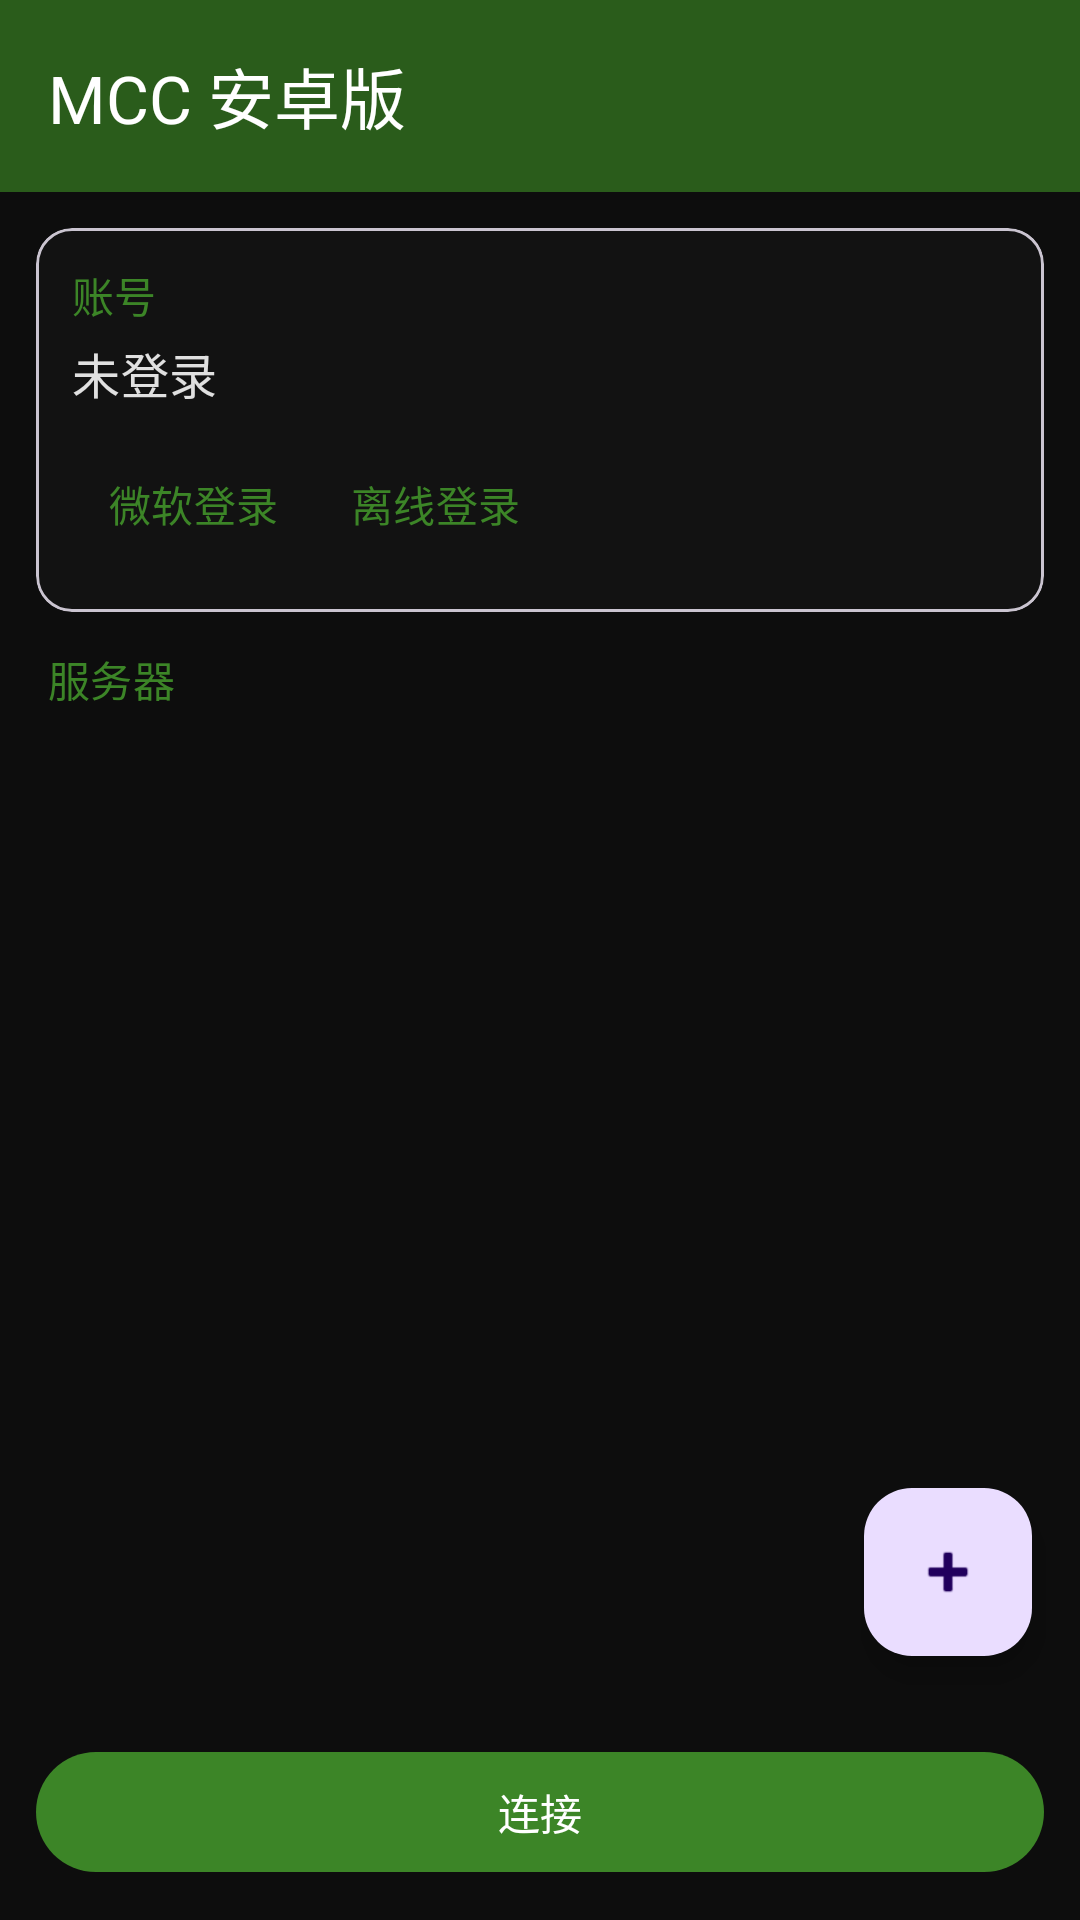

Here is an Android app screen rendered from its layout file. Give the layout XML and the strings, colors and styles it references.
<!-- AndroidManifest.xml: application theme Theme.MccAndroid -->
<!-- res/layout/activity_main.xml -->
<?xml version="1.0" encoding="utf-8"?>
<LinearLayout xmlns:android="http://schemas.android.com/apk/res/android"
    xmlns:app="http://schemas.android.com/apk/res-auto"
    android:layout_width="match_parent"
    android:layout_height="match_parent"
    android:background="@color/console_background"
    android:orientation="vertical">

    <com.google.android.material.appbar.MaterialToolbar
        android:id="@+id/toolbar"
        android:layout_width="match_parent"
        android:layout_height="?attr/actionBarSize"
        android:background="@color/mcc_green_dark"
        app:title="@string/app_name"
        app:titleTextColor="@color/white" />

    
    <com.google.android.material.card.MaterialCardView
        android:id="@+id/accountCard"
        android:layout_width="match_parent"
        android:layout_height="wrap_content"
        android:layout_margin="12dp"
        app:cardBackgroundColor="@color/mcc_surface"
        app:cardCornerRadius="12dp"
        app:cardElevation="0dp">

        <LinearLayout
            android:layout_width="match_parent"
            android:layout_height="wrap_content"
            android:orientation="vertical"
            android:padding="12dp">

            <TextView
                android:layout_width="wrap_content"
                android:layout_height="wrap_content"
                android:text="@string/title_account"
                android:textAppearance="?attr/textAppearanceLabelLarge"
                android:textColor="@color/mcc_green" />

            <TextView
                android:id="@+id/accountName"
                android:layout_width="match_parent"
                android:layout_height="wrap_content"
                android:layout_marginTop="4dp"
                android:text="@string/account_none"
                android:textAppearance="?attr/textAppearanceTitleMedium"
                android:textColor="@color/console_text" />

            <LinearLayout
                android:layout_width="match_parent"
                android:layout_height="wrap_content"
                android:layout_marginTop="8dp"
                android:orientation="horizontal">

                <com.google.android.material.button.MaterialButton
                    android:id="@+id/loginMicrosoftButton"
                    style="@style/Widget.Material3.Button.TextButton"
                    android:layout_width="wrap_content"
                    android:layout_height="wrap_content"
                    android:minWidth="0dp"
                    android:text="@string/action_login_microsoft" />

                <com.google.android.material.button.MaterialButton
                    android:id="@+id/loginOfflineButton"
                    style="@style/Widget.Material3.Button.TextButton"
                    android:layout_width="wrap_content"
                    android:layout_height="wrap_content"
                    android:minWidth="0dp"
                    android:text="@string/action_login_offline" />

                <com.google.android.material.button.MaterialButton
                    android:id="@+id/logoutButton"
                    style="@style/Widget.Material3.Button.TextButton"
                    android:layout_width="wrap_content"
                    android:layout_height="wrap_content"
                    android:minWidth="0dp"
                    android:text="@string/action_logout"
                    android:visibility="gone" />
            </LinearLayout>
        </LinearLayout>
    </com.google.android.material.card.MaterialCardView>

    <TextView
        android:layout_width="match_parent"
        android:layout_height="wrap_content"
        android:layout_marginStart="16dp"
        android:layout_marginEnd="16dp"
        android:text="@string/title_servers"
        android:textAppearance="?attr/textAppearanceLabelLarge"
        android:textColor="@color/mcc_green" />

    
    <FrameLayout
        android:layout_width="match_parent"
        android:layout_height="0dp"
        android:layout_weight="1">

        <androidx.recyclerview.widget.RecyclerView
            android:id="@+id/serverList"
            android:layout_width="match_parent"
            android:layout_height="match_parent"
            android:clipToPadding="false"
            android:paddingTop="4dp"
            android:paddingBottom="80dp"
            android:scrollbars="vertical" />

        <TextView
            android:id="@+id/emptyServers"
            android:layout_width="match_parent"
            android:layout_height="match_parent"
            android:alpha="0.7"
            android:gravity="center"
            android:padding="24dp"
            android:text="@string/empty_servers"
            android:textColor="@color/console_text"
            android:visibility="gone" />

        <com.google.android.material.floatingactionbutton.FloatingActionButton
            android:id="@+id/addServerButton"
            android:layout_width="wrap_content"
            android:layout_height="wrap_content"
            android:layout_gravity="bottom|end"
            android:layout_margin="16dp"
            android:contentDescription="@string/action_add_server"
            android:src="@android:drawable/ic_input_add" />
    </FrameLayout>

    <com.google.android.material.button.MaterialButton
        android:id="@+id/connectButton"
        android:layout_width="match_parent"
        android:layout_height="wrap_content"
        android:layout_margin="12dp"
        android:text="@string/action_connect" />

</LinearLayout>
<!-- resources referenced by this layout -->
<resources>
  <color name="console_background">#0D0D0D</color>
  <color name="console_text">#E0E0E0</color>
  <color name="mcc_green">#3C8527</color>
  <color name="mcc_green_dark">#2A5C1B</color>
  <color name="mcc_surface">#121212</color>
  <color name="white">#FFFFFF</color>
  <string name="account_none">未登录</string>
  <string name="action_add_server">添加服务器</string>
  <string name="action_connect">连接</string>
  <string name="action_login_microsoft">微软登录</string>
  <string name="action_login_offline">离线登录</string>
  <string name="action_logout">退出登录</string>
  <string name="app_name">MCC 安卓版</string>
  <string name="empty_servers">还没有服务器，先添加一台吧</string>
  <string name="title_account">账号</string>
  <string name="title_servers">服务器</string>
  <style name="Theme.MccAndroid" parent="Theme.Material3.DayNight.NoActionBar">
          <item name="colorPrimary">@color/mcc_green</item>
          <item name="colorOnPrimary">@color/white</item>
          <item name="colorSecondary">@color/mcc_green_dark</item>
          <item name="android:statusBarColor" tools:targetApi="l">@color/mcc_surface</item>
      </style>
</resources>
